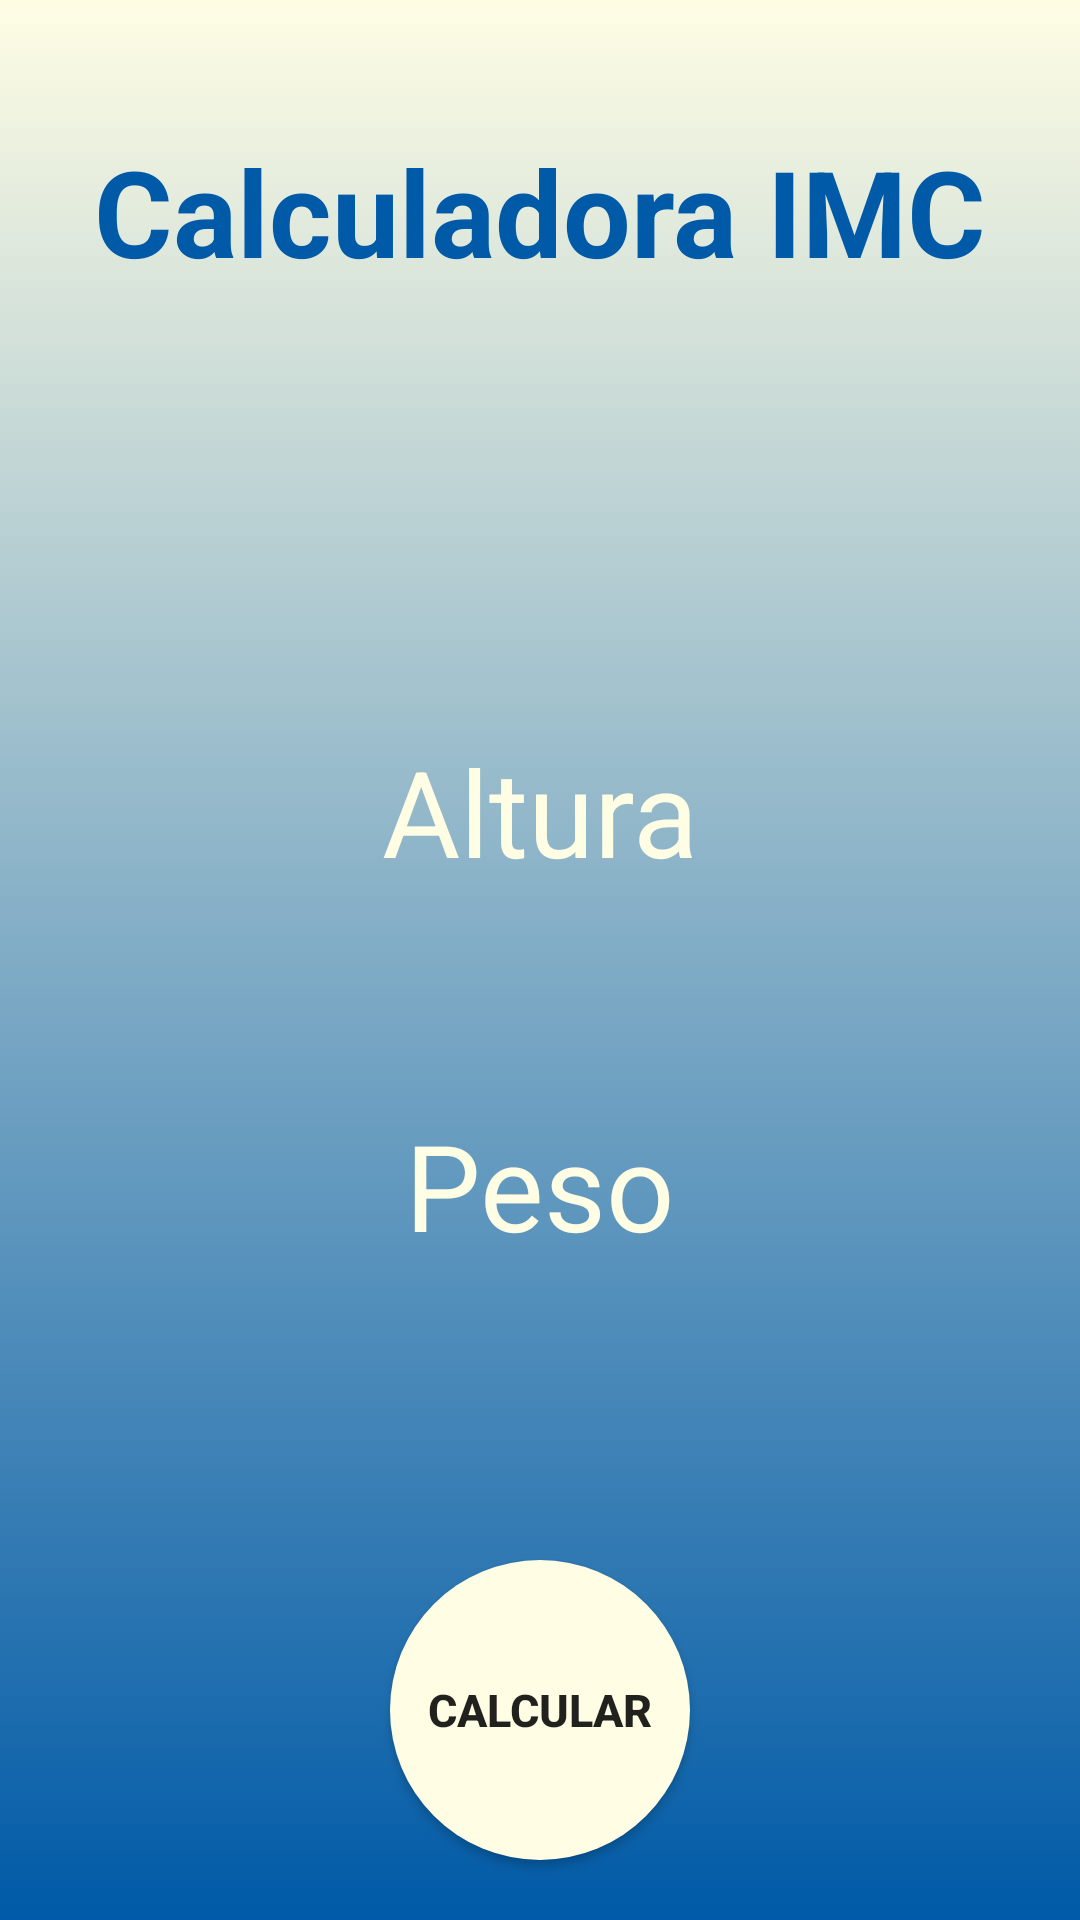

Produce the Android XML layout that renders to this screen, including the resource entries it uses.
<!-- AndroidManifest.xml: application theme Theme.Desafio2 -->
<!-- res/layout/activity_main.xml -->
<?xml version="1.0" encoding="utf-8"?>
<androidx.constraintlayout.widget.ConstraintLayout xmlns:android="http://schemas.android.com/apk/res/android"
    xmlns:app="http://schemas.android.com/apk/res-auto"
    xmlns:tools="http://schemas.android.com/tools"
    android:layout_width="match_parent"
    android:layout_height="match_parent"
    android:background="@drawable/gradient_background"
    tools:context=".MainActivity">

    <TextView
        android:layout_width="wrap_content"
        android:layout_height="wrap_content"
        android:text="@string/tvTitleText"
        android:textSize="40sp"
        android:textStyle="bold"
        android:textAlignment="center"
        android:textColorHighlight="@color/white"
        android:textColor="@color/blueDark"
        android:layout_marginTop="-500dp"
        app:layout_constraintBottom_toBottomOf="parent"
        app:layout_constraintLeft_toLeftOf="parent"
        app:layout_constraintRight_toRightOf="parent"
        app:layout_constraintTop_toTopOf="parent"/>

    <ImageView
        android:layout_width="200dp"
        android:layout_height="200dp"
        android:backgroundTint="@color/blueDark"
        android:background="@drawable/ic_triangulo"
        android:rotation="180"
        android:layout_marginStart="-20dp"
        android:layout_marginTop="-20dp"
        android:visibility="visible"
        app:layout_constraintTop_toTopOf="parent"
        app:layout_constraintStart_toStartOf="parent"
        android:contentDescription="@string/todo"/>

    <TextView
        android:id="@+id/tvHeight"
        android:layout_width="wrap_content"
        android:layout_height="wrap_content"
        android:text="@string/tvAlturaText"
        android:textSize="40sp"
        android:textColor="@color/whiteIce"
        android:layout_marginTop="-100dp"
        app:layout_constraintTop_toTopOf="parent"
        app:layout_constraintBottom_toBottomOf="parent"
        app:layout_constraintStart_toStartOf="parent"
        app:layout_constraintEnd_toEndOf="parent"/>

    <SeekBar
        android:id="@+id/sbProgressHeight"
        android:layout_width="350dp"
        android:layout_height="wrap_content"
        android:progressBackgroundTint="@color/whiteIce"
        android:progressTint="@color/whiteIce"
        android:progress="@integer/material_motion_duration_short_1"
        android:progressDrawable="@drawable/seekbar_style"
        android:thumb="@drawable/custom_thumb"
        android:max="250"
        app:layout_constraintTop_toTopOf="parent"
        app:layout_constraintBottom_toBottomOf="parent"
        app:layout_constraintStart_toStartOf="parent"
        app:layout_constraintEnd_toEndOf="parent"/>

    <TextView
        android:id="@+id/tvWeight"
        android:layout_width="wrap_content"
        android:layout_height="wrap_content"
        android:text="@string/tvPesoText"
        android:textSize="40sp"
        android:textColor="@color/whiteIce"
        android:layout_marginTop="150dp"
        app:layout_constraintTop_toTopOf="parent"
        app:layout_constraintBottom_toBottomOf="parent"
        app:layout_constraintStart_toStartOf="parent"
        app:layout_constraintEnd_toEndOf="parent"/>

    <SeekBar
        android:id="@+id/sbProgressWeight"
        android:layout_width="350dp"
        android:layout_height="wrap_content"
        android:progressBackgroundTint="@color/whiteIce"
        android:progressTint="@color/whiteIce"
        android:progress="@integer/material_motion_duration_long_2"
        android:progressDrawable="@drawable/seekbar_style"
        android:thumb="@drawable/custom_thumb"
        android:max="20000"
        android:layout_marginTop="250dp"
        app:layout_constraintTop_toTopOf="parent"
        app:layout_constraintBottom_toBottomOf="parent"
        app:layout_constraintStart_toStartOf="parent"
        app:layout_constraintEnd_toEndOf="parent"/>

    <androidx.appcompat.widget.AppCompatButton
        android:id="@+id/btResult"
        android:layout_width="100dp"
        android:layout_height="100dp"
        android:backgroundTint="@color/whiteIce"
        android:layout_marginTop="500dp"
        android:background="@drawable/circle_button"
        android:text="@string/calcular"
        android:textStyle="bold"
        android:textAlignment="center"
        android:textSize="15sp"
        app:layout_constraintTop_toTopOf="parent"
        app:layout_constraintBottom_toBottomOf="parent"
        app:layout_constraintStart_toStartOf="parent"
        app:layout_constraintEnd_toEndOf="parent"/>

</androidx.constraintlayout.widget.ConstraintLayout>
<!-- resources referenced by this layout -->
<resources>
  <color name="blueDark">#005AA7</color>
  <color name="white">#FFFFFFFF</color>
  <color name="whiteIce">#FFFDE4</color>
  <!-- drawable circle_button (drawable) -->
  <?xml version="1.0" encoding="utf-8"?>
  <shape xmlns:android="http://schemas.android.com/apk/res/android">
      <solid android:color="@color/whiteIce"/>
      <corners
          android:topRightRadius="250dp"
          android:topLeftRadius="250dp"
          android:bottomLeftRadius="250dp"
          android:bottomRightRadius="250dp"/>
  </shape>
  <!-- drawable custom_thumb (drawable) -->
  <?xml version="1.0" encoding="utf-8"?>
  <layer-list xmlns:android="http://schemas.android.com/apk/res/android">
      <item>
          <shape android:shape="oval">
              <solid android:color="@color/blueDark"/>
              <size
                  android:width="35dp"
                  android:height="35dp"/>
          </shape>
      </item>
  </layer-list>
  <!-- drawable gradient_background (drawable) -->
  <?xml version="1.0" encoding="utf-8"?>
  <selector xmlns:android="http://schemas.android.com/apk/res/android">
      <item>
          <shape>
              <gradient
                  android:angle="90"
                  android:startColor="@color/blueDark"
                  android:endColor="@color/whiteIce"
                  android:type="linear"/>
          </shape>
      </item>
  </selector>
  <string name="calcular">CALCULAR</string>
  <string name="todo">TODO</string>
  <string name="tvAlturaText">Altura</string>
  <string name="tvPesoText">Peso</string>
  <string name="tvTitleText">Calculadora IMC</string>
  <style name="Theme.Desafio2" parent="Theme.MaterialComponents.DayNight.NoActionBar">
          
          <item name="colorPrimaryVariant">@color/blueDark</item>
          <item name="colorOnPrimary">@color/black</item>
          
          <item name="colorSecondary">@color/teal_200</item>
          <item name="colorOnSecondary">@color/black</item>
          
          <item name="android:statusBarColor" tools:targetApi="l">?attr/colorPrimaryVariant</item>
          
      </style>
  <color name="black">#FF000000</color>
  <color name="teal_200">#FF03DAC5</color>
</resources>
